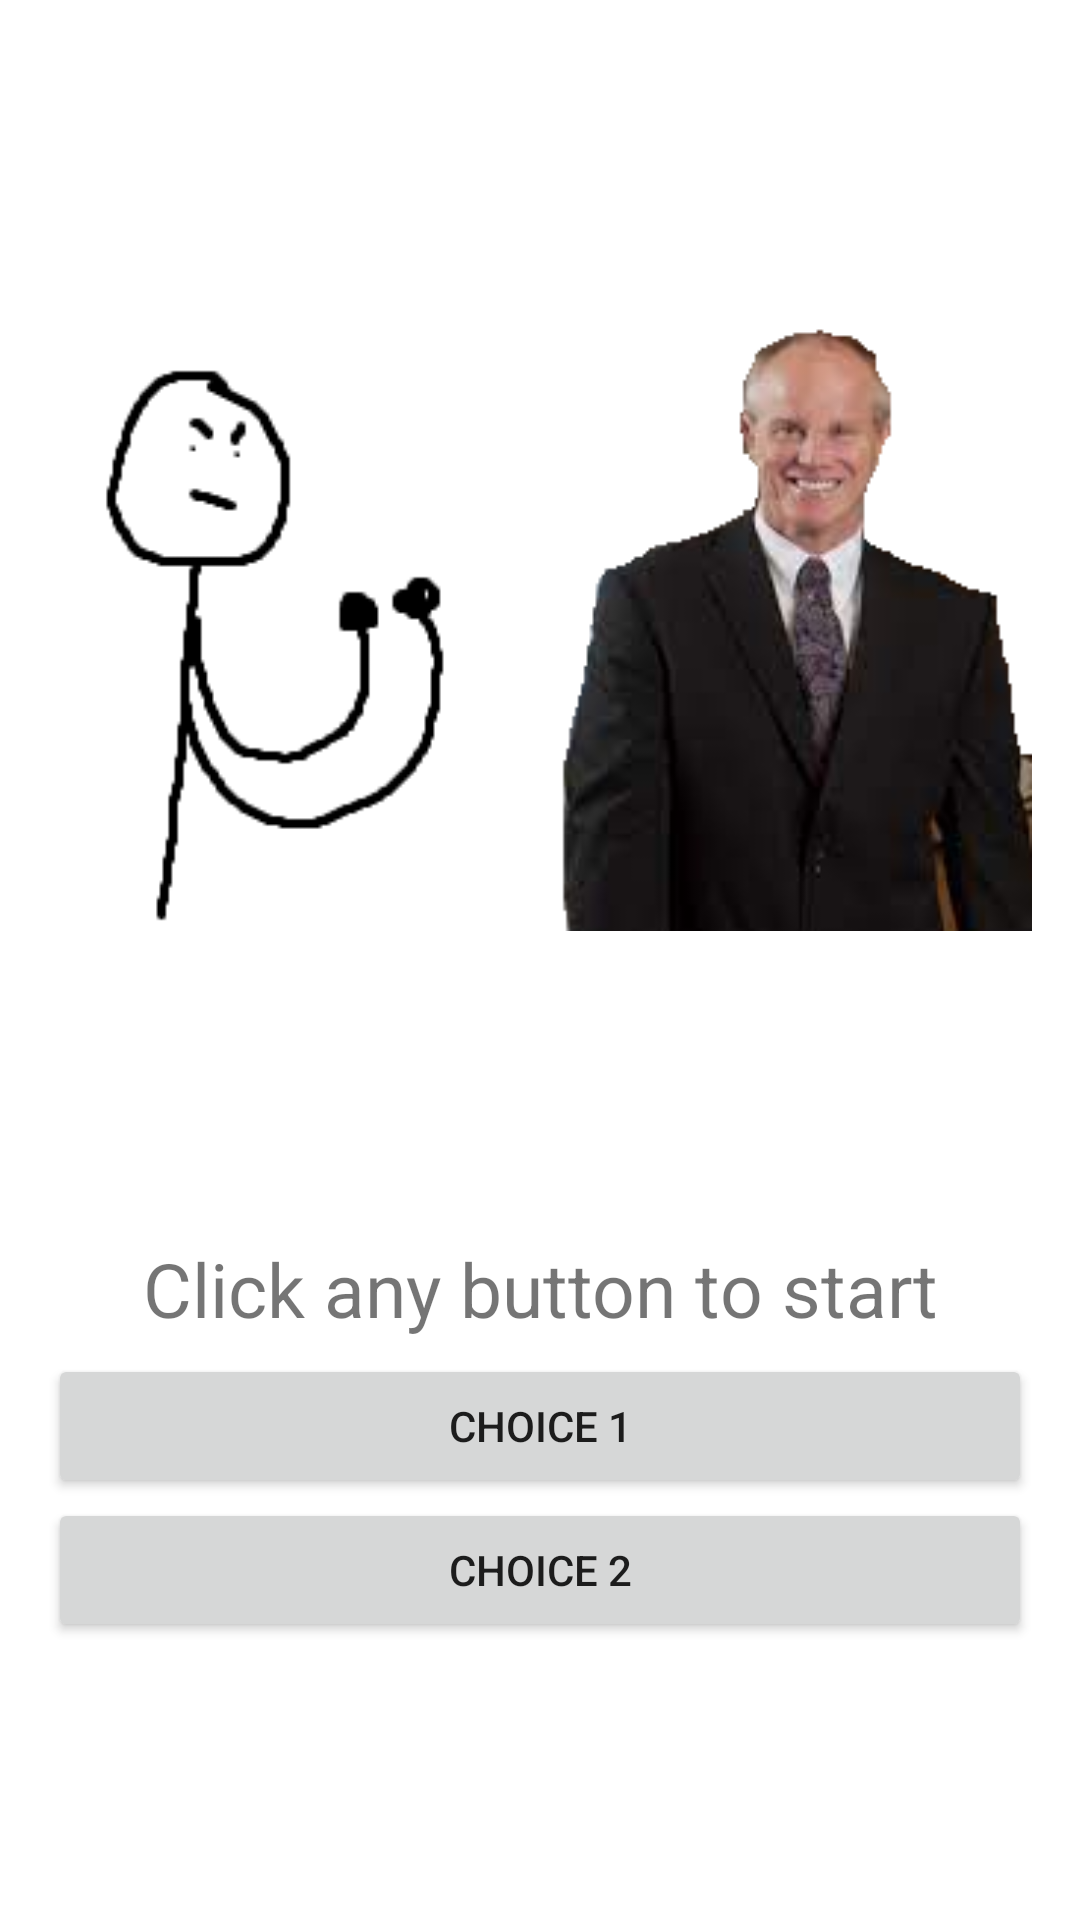

This screen was rendered from an Android layout file. Write that file and the resources it references.
<!-- AndroidManifest.xml: application theme Theme.CollegeBlows -->
<!-- res/layout/first_level.xml -->
<?xml version="1.0" encoding="utf-8"?>
<LinearLayout xmlns:android="http://schemas.android.com/apk/res/android"
    xmlns:app="http://schemas.android.com/apk/res-auto"
    xmlns:tools="http://schemas.android.com/tools"
    android:layout_width="match_parent"
    android:layout_height="match_parent"
    android:orientation="vertical"

    android:padding="16dp"
    tools:context=".FirstLevel">
    <TextView
        android:id="@+id/hp"
        android:layout_width="match_parent"
        android:layout_height="wrap_content"
        android:layout_marginTop="10dp"
        android:gravity="center"

        android:inputType="number"
        android:textSize="25dp" />

    <ImageView
        android:id="@+id/imageView"
        android:layout_width="match_parent"
        android:layout_height="wrap_content"
        app:srcCompat="@drawable/fight" />


    <TextView
        android:id="@+id/text_view"
        android:layout_width="match_parent"
        android:layout_height="wrap_content"
        android:layout_marginTop="100dp"
        android:gravity="center"
        android:text="Click any button to start"
        android:textSize="25dp" />

    <Button
        android:id="@+id/button_option1"
        android:layout_width="match_parent"
        android:layout_height="wrap_content"
        android:layout_gravity="center"
        android:layout_marginTop="5dp"
        android:onClick="option1Click"
        android:text="Choice 1" />
    <Button
        android:id="@+id/button_option2"
        android:layout_width="match_parent"
        android:layout_height="wrap_content"
        android:layout_gravity="center"
        android:layout_marginTop="0dp"
        android:onClick="option2Click"
        android:text="Choice 2" />
    <Button
        android:layout_width="wrap_content"
        android:layout_height="wrap_content"
        android:id="@+id/returnMenu"
        android:layout_gravity="center"
        android:onClick="returnMenu"
        android:text="Return to main menu"
        android:visibility="gone"/>




</LinearLayout>
<!-- resources referenced by this layout -->
<resources>
  <!-- drawable fight: png bitmap (drawable, 29539 bytes) -->
  <style name="Theme.CollegeBlows" parent="Theme.MaterialComponents.DayNight.DarkActionBar">
          
          <item name="colorPrimary">@color/purple_500</item>
          <item name="colorPrimaryVariant">@color/purple_700</item>
          <item name="colorOnPrimary">@color/white</item>
          
          <item name="colorSecondary">@color/teal_200</item>
          <item name="colorSecondaryVariant">@color/teal_700</item>
          <item name="colorOnSecondary">@color/black</item>
          
          <item name="android:statusBarColor" tools:targetApi="l">?attr/colorPrimaryVariant</item>
          
      </style>
  <!-- not gathered from this repository: default colours our renderer supplied (Android Studio template values) -->
  <color name="purple_500">#FF6200EE</color>
  <color name="purple_700">#FF3700B3</color>
  <color name="teal_200">#FF03DAC5</color>
  <color name="teal_700">#FF018786</color>
  <color name="black">#FF000000</color>
  <color name="white">#FFFFFFFF</color>
</resources>
